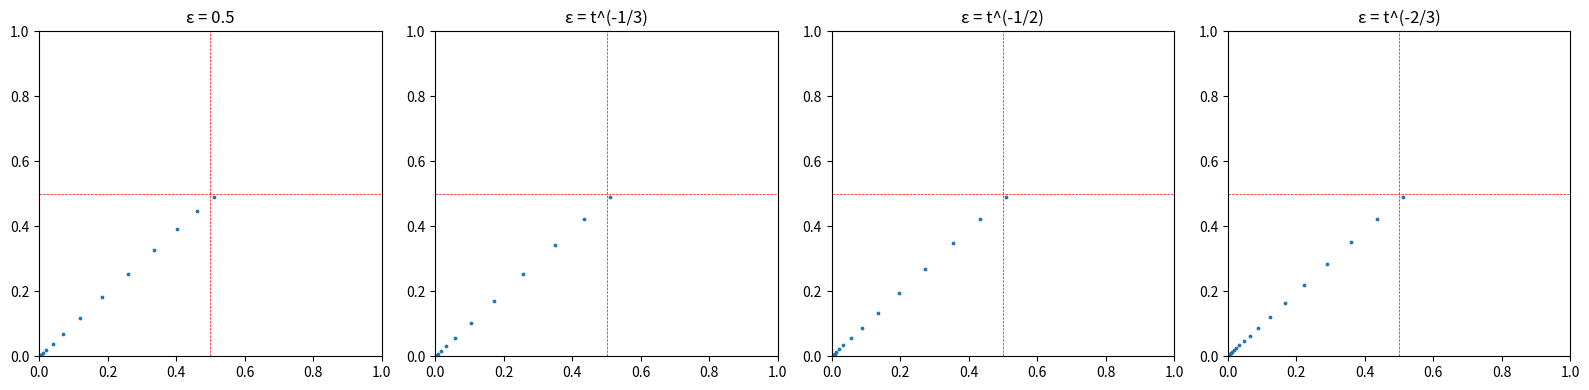

Here is the Python script that generated this plot:
import numpy as np
import matplotlib.pyplot as plt

def mwu_update(weights, payoffs, epsilon):
    #return weights * np.exp(epsilon * payoffs)
    return weights * (1 + epsilon * payoffs)

def run_experiment(epsilon_func, num_iterations=2500):
    strategies = ['Heads', 'Tails']
    num_strategies = len(strategies)
    
    weights_row = np.array([0.51, 0.49])
    weights_col = np.array([0.49, 0.51])
    
    # Payoff matrix for matching pennies
    #payoff_matrix = np.array([[1, -1], [-1, 1]])
    # for coordination game
    payoff_matrix = np.array([[1, 0], [0, 2]])

    history = []
    
    for t in range(1, num_iterations + 1):
        p_row = weights_row / np.sum(weights_row)
        p_col = weights_col / np.sum(weights_col)
        
        payoffs_row = np.dot(payoff_matrix, p_col)
        #payoffs_col = -np.dot(p_row, payoff_matrix)
        # for coordination game
        payoffs_col = np.dot(p_row, payoff_matrix)

        epsilon = epsilon_func(t)
        weights_row = mwu_update(weights_row, payoffs_row, epsilon)
        weights_col = mwu_update(weights_col, payoffs_col, epsilon)
        
        history.append((p_row[0], p_col[0]))
    
    return np.array(history)

def plot_spiral(history, epsilon_name, subplot):
    plt.subplot(subplot)
    plt.scatter(history[:, 0], history[:, 1], s=3, alpha=1)
    #plt.plot(history[:, 0], history[:, 1], linewidth=0.5)
    plt.xlim(0, 1)
    plt.ylim(0, 1)
    plt.title(f"ε = {epsilon_name}")
    #plt.xlabel("P(Heads) for Row")
    #plt.ylabel("P(Heads) for Column")
    plt.axhline(y=0.5, color='r', linestyle='--', linewidth=0.5)
    plt.axvline(x=0.5, color='r', linestyle='--', linewidth=0.5)

epsilon_funcs = [
    lambda t: 0.5,
    lambda t: t**(-1/3),
    lambda t: t**(-1/2),
    lambda t: t**(-2/3)
]

epsilon_names = [
    "0.5",
    "t^(-1/3)",
    "t^(-1/2)",
    "t^(-2/3)"
]

fig = plt.figure(figsize=(16, 4))

for i, (epsilon_func, epsilon_name) in enumerate(zip(epsilon_funcs, epsilon_names)):
    history = run_experiment(epsilon_func)
    plot_spiral(history, epsilon_name, 141 + i)

plt.tight_layout()
plt.show()
